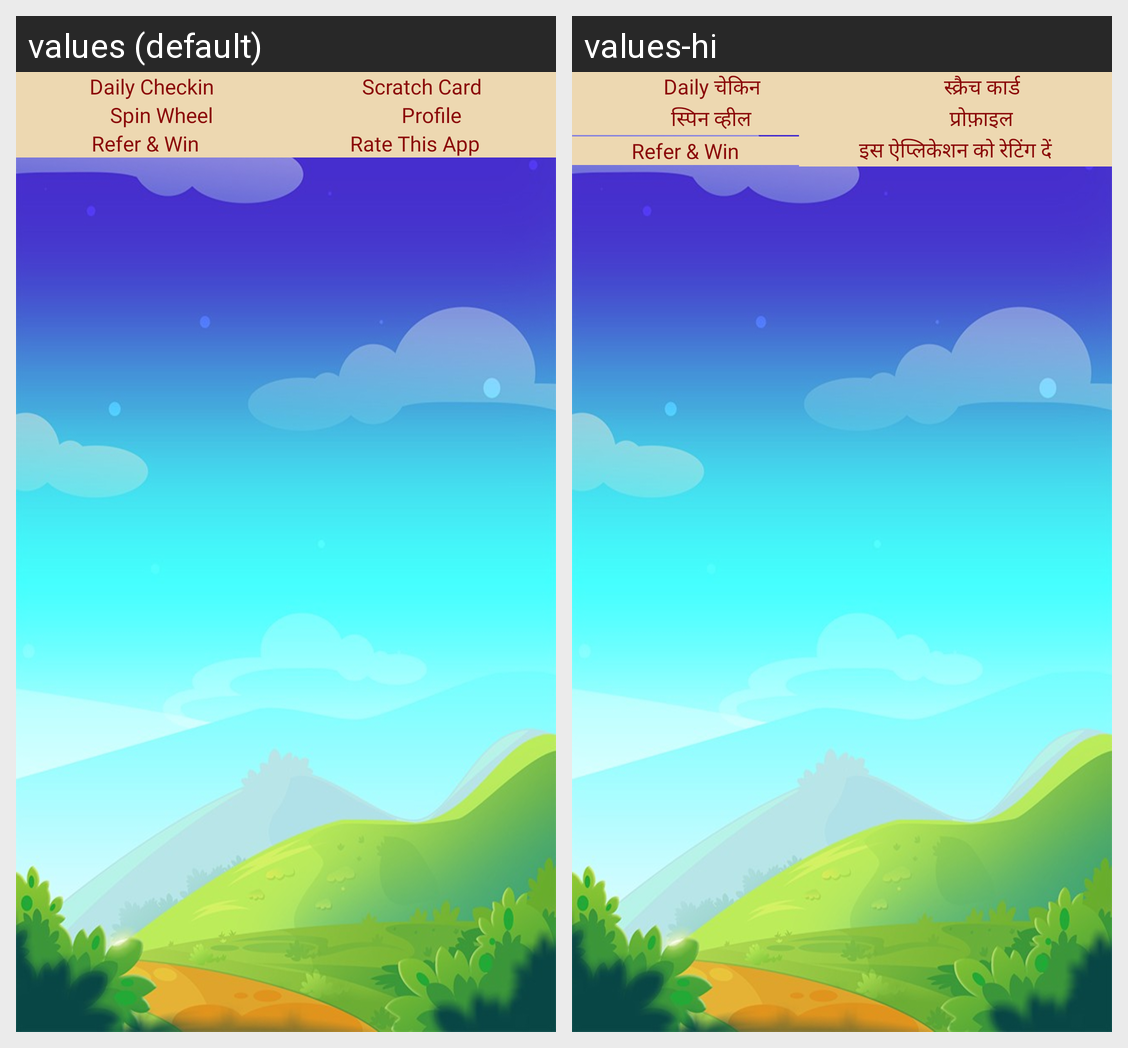

For this localized Android screen grid, give each drawn string resource with its value in every locale shown.
Android screen res/layout/activity_main.xml rendered under 2 locales, left to right: values (default), values-hi. Device: Nexus 5 (rendered at 1080×1920; each locale shown at half size, 540×960, under a caption strip naming it); theme NoActionBar.
Strings drawn on this screen, with the default value and each locale's value (text and hints the layout hard-codes, and strings that could not be matched under every locale, appear in the picture but are not listed):

daily_checkin
  values: Daily Checkin
  values-hi: Daily चेकिन

scratch
  values: Scratch Card
  values-hi: स्क्रैच कार्ड

spin_wheel
  values: Spin Wheel
  values-hi: स्पिन व्हील

profile
  values: Profile
  values-hi: प्रोफ़ाइल

refer_and_win
  values: Refer & Win
  values-hi: Refer & Win

rate_this_app
  values: Rate This App
  values-hi: इस ऐप्लिकेशन को रेटिंग दें
